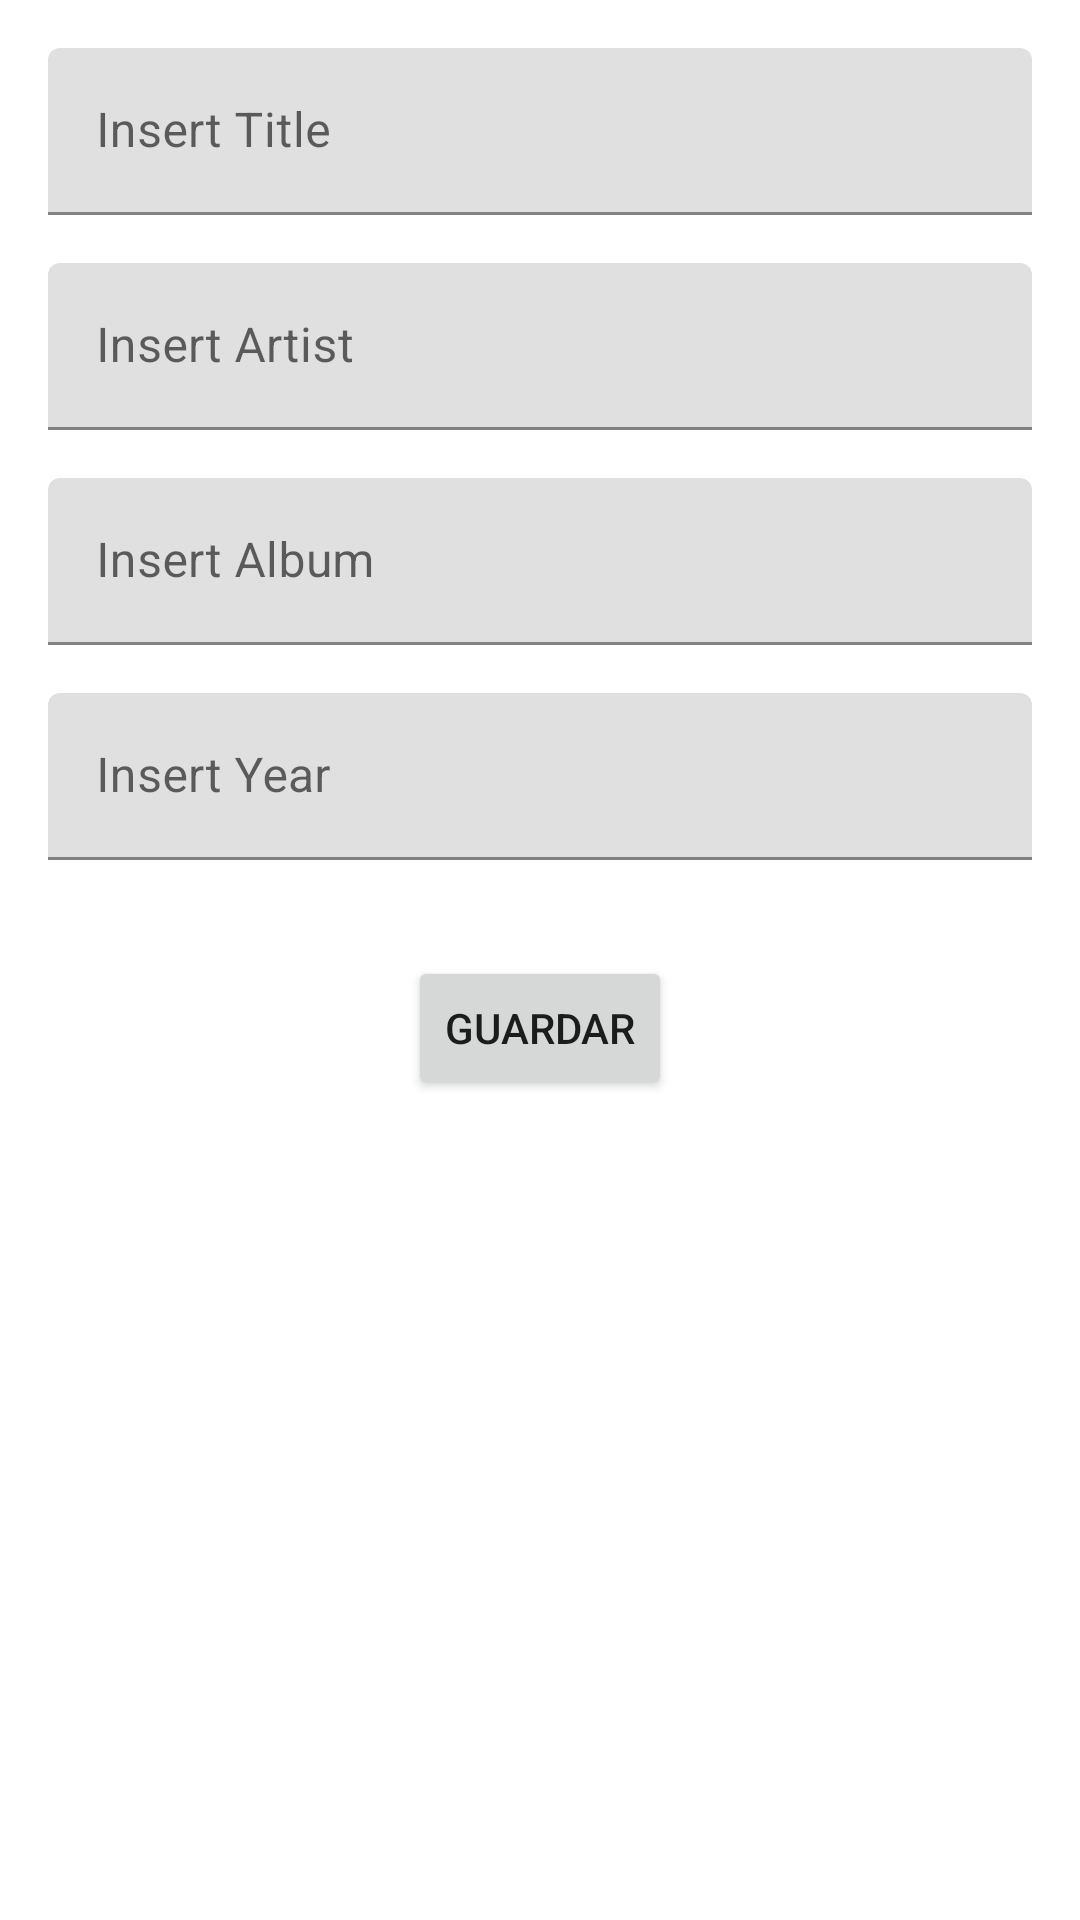

The Android layout XML behind this screen, and the referenced resources:
<!-- AndroidManifest.xml: application theme Theme.91Canciones -->
<!-- res/layout/fragment_add_song.xml -->
<?xml version="1.0" encoding="utf-8"?>
<layout xmlns:android="http://schemas.android.com/apk/res/android"
    xmlns:tools="http://schemas.android.com/tools"
    xmlns:app="http://schemas.android.com/apk/res-auto">

    <data>

    </data>

    <androidx.constraintlayout.widget.ConstraintLayout
        android:layout_width="match_parent"
        android:layout_height="match_parent"
        tools:context=".AddSongFragment">

        <com.google.android.material.textfield.TextInputLayout
            android:id="@+id/label_title"
            android:layout_width="match_parent"
            android:layout_height="wrap_content"
            android:layout_margin="16dp"
            app:layout_constraintEnd_toEndOf="parent"
            app:layout_constraintStart_toStartOf="parent"
            app:layout_constraintTop_toTopOf="parent">

            <com.google.android.material.textfield.TextInputEditText
                android:id="@+id/title"
                android:layout_width="match_parent"
                android:layout_height="wrap_content"
                android:hint="@string/insert_title"
                android:inputType="text" />

        </com.google.android.material.textfield.TextInputLayout>

        <com.google.android.material.textfield.TextInputLayout
            android:id="@+id/label_artist"
            android:layout_width="match_parent"
            android:layout_height="wrap_content"
            android:layout_margin="16dp"
            app:layout_constraintEnd_toEndOf="parent"
            app:layout_constraintStart_toStartOf="parent"
            app:layout_constraintTop_toBottomOf="@id/label_title">

            <com.google.android.material.textfield.TextInputEditText
                android:id="@+id/artist"
                android:layout_width="match_parent"
                android:layout_height="wrap_content"
                android:hint="@string/insert_artist"
                android:inputType="text" />

        </com.google.android.material.textfield.TextInputLayout>

        <com.google.android.material.textfield.TextInputLayout
            android:id="@+id/label_album"
            android:layout_width="match_parent"
            android:layout_height="wrap_content"
            android:layout_margin="16dp"
            app:layout_constraintEnd_toEndOf="parent"
            app:layout_constraintStart_toStartOf="parent"
            app:layout_constraintTop_toBottomOf="@id/label_artist">

            <com.google.android.material.textfield.TextInputEditText
                android:id="@+id/album"
                android:layout_width="match_parent"
                android:layout_height="wrap_content"
                android:hint="@string/insert_album"
                android:inputType="text" />

        </com.google.android.material.textfield.TextInputLayout>
        <com.google.android.material.textfield.TextInputLayout
            android:id="@+id/label_year"
            android:layout_width="match_parent"
            android:layout_height="wrap_content"
            android:layout_margin="16dp"
            app:layout_constraintEnd_toEndOf="parent"
            app:layout_constraintStart_toStartOf="parent"
            app:layout_constraintTop_toBottomOf="@id/label_album">

            <com.google.android.material.textfield.TextInputEditText
                android:id="@+id/year"
                android:layout_width="match_parent"
                android:layout_height="wrap_content"
                android:hint="@string/insert_year"
                android:inputType="number" />

        </com.google.android.material.textfield.TextInputLayout>

        <Button
            android:id="@+id/button"
            android:layout_width="wrap_content"
            android:layout_height="wrap_content"
            android:layout_marginTop="32dp"
            android:text="@string/button_guardar"
            app:layout_constraintEnd_toEndOf="parent"
            app:layout_constraintStart_toStartOf="parent"
            app:layout_constraintTop_toBottomOf="@+id/label_year" />

    </androidx.constraintlayout.widget.ConstraintLayout>
</layout>
<!-- resources referenced by this layout -->
<resources>
  <string name="button_guardar">Guardar</string>
  <string name="insert_album">Insert Album</string>
  <string name="insert_artist">Insert Artist</string>
  <string name="insert_title">Insert Title</string>
  <string name="insert_year">Insert Year</string>
  <style name="Theme.91Canciones" parent="Theme.MaterialComponents.DayNight.NoActionBar">
          
          <item name="colorPrimary">@color/purple_500</item>
          <item name="colorPrimaryVariant">@color/purple_700</item>
          <item name="colorOnPrimary">@color/white</item>
          
          <item name="colorSecondary">@color/teal_200</item>
          <item name="colorSecondaryVariant">@color/teal_700</item>
          <item name="colorOnSecondary">@color/black</item>
          
          <item name="android:statusBarColor" tools:targetApi="l">?attr/colorPrimaryVariant</item>
          
      </style>
  <!-- not gathered from this repository: default colours our renderer supplied (Android Studio template values) -->
  <color name="purple_500">#FF6200EE</color>
  <color name="purple_700">#FF3700B3</color>
  <color name="teal_200">#FF03DAC5</color>
  <color name="teal_700">#FF018786</color>
  <color name="black">#FF000000</color>
  <color name="white">#FFFFFFFF</color>
</resources>
